The GitHub repository shabazpatel/wbc-classification contains a labelled image folder "images" with 4 categories: eosinophil, lymphocyte, monocyte, neutrophil. Examples follow, each with its label.

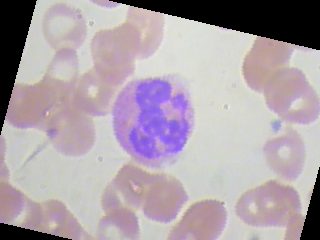
Label: eosinophil

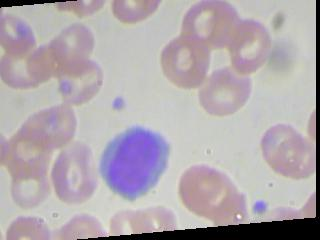
Label: lymphocyte

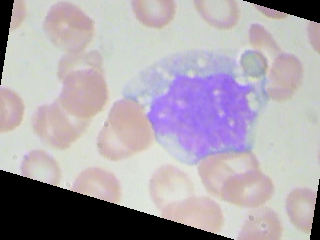
Label: monocyte

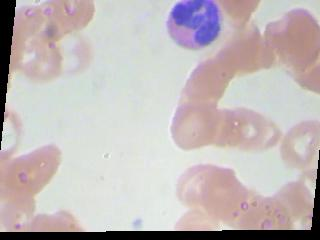
Label: eosinophil

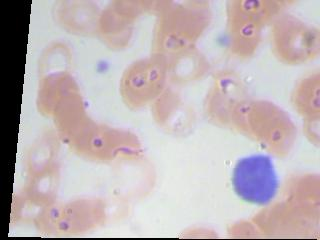
Label: lymphocyte

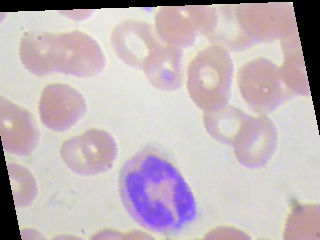
Label: neutrophil
